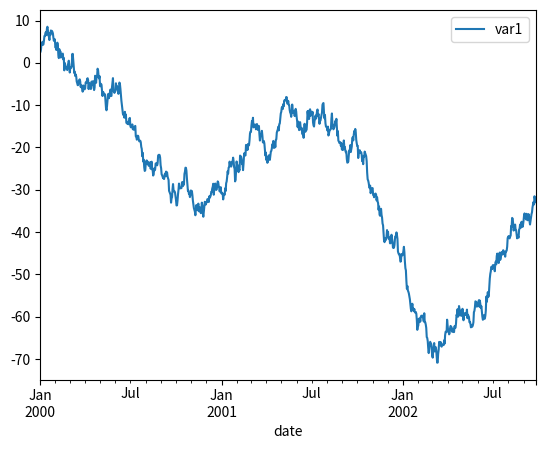

The matplotlib source for this figure: (Note: this script raises an exception after producing the figure.)
# Copyright 2020, Battelle Energy Alliance, LLC
# ALL RIGHTS RESERVED
"""
Created on Mar 17, 2021

[redacted]
"""
# External Imports
import numpy as np
import math
import copy
import pandas as pd
from scipy.stats import norm
from scipy import stats
import string
# Internal Imports

def piecewiseAggregateApproximation(data,w,timeID):
  """
    This method ...
    @ In, data, pandas DataFrame, 
    @ In, w, int, []
    @ Out, c, pandas DataFrame, 

    Reference: J. Lin, E. Keogh, L. Wei, and S. Lonardi 
               Experiencing SAX: a Novel Symbolic Representation of Time Series. 
               Data Mining and Knowledge Discovery Journal (2007).
    
    Link: https://www.cs.ucr.edu/~eamonn/SAX.htm
  """
  nTimeVals, nVars = data.shape
  
  newDate = pd.date_range(data.index.to_numpy()[0], data.index.to_numpy()[-1], periods=w)
  
  paaData = {}
  for var in data:
    res = np.zeros(w)
    if (nTimeVals % w == 0):
      inc = nTimeVals // w
      for i in range(0, nTimeVals):
        idx = i // inc
        res[idx] = res[idx] + data[var][i]
      paaData[var] = res / inc
    else:
      for i in range(0, w * nTimeVals):
        idx = i // nTimeVals
        pos = i // w
        res[idx] = res[idx] + data[var][pos]
      paaData[var] = res / nTimeVals
  
  paa = pd.DataFrame(paaData, index=newDate)
  print(paa)
  return paa


def timeSeriesNormalization(data, timeID):
  normalizationData = {}
  for var in data:
    normalizationData[var] = [np.mean(data[var].values),np.std(data[var].values)]
    data[var] = (data[var]-normalizationData[var][0])/normalizationData[var][1]  
  return data, normalizationData


def ndTS2String(paaTimeSeries, alphabetSizeDict, timeID):  
  varCutPoints = {}
  
  for var in paaTimeSeries:
    varCutPoints[var] = norm.ppf(np.linspace(0.0, 1.0, num=alphabetSizeDict[var]+1),loc=0., scale=1.)
    paaTimeSeries[var] = ts2String(paaTimeSeries[var], varCutPoints[var])
  
  return paaTimeSeries, varCutPoints
      
def ts2String(series, cuts): 
  alphabetString = string.ascii_uppercase
  alphabetList = list(alphabetString) 
  
  series = np.array(series)
  a_size = len(cuts)
  sax = list()

  for i in range(series.shape[0]):
      num = series[i]
      if num >= 0:
          j = a_size - 1
          while j > 0 and cuts[j] >= num:
              j = j - 1
          sax.append(alphabetList[j])
      else:
          j = 1
          while j < a_size and cuts[j] <= num:
              j = j + 1
          sax.append(alphabetList[j-1])

  return sax


def SAXtimePoints(data, timeID, alphabetSizeDict, symbolicSeriesLength, normalization=True):
  """
    This method ...
    @ In, data, pandas DataFrame, 
    @ In, alphabetSize, dict, discretization parameters for each dimensions
    @ In, timeSeriesLength, int,
    @ Out, symbolicTS, pandas DataFrame, 

    Reference: Lin, J., Keogh, E., Wei, L. and Lonardi, S. (2007). 
               Experiencing SAX: a Novel Symbolic Representation of Time Series. 
               Data Mining and Knowledge Discovery Journal.
    
    Link: https://www.cs.ucr.edu/~eamonn/SAX.htm
  """
  
  # Normalize data
  if normalization:  
    normalizedData, normalizationData = timeSeriesNormalization(data, timeID)
  
  # PAA process
  paaData = piecewiseAggregateApproximation(normalizedData,symbolicSeriesLength,timeID)
  
  symbolicData,varCutPoints = ndTS2String(paaData, alphabetSizeDict, timeID)
  
  return symbolicData,varCutPoints,normalizationData
  
    
def SAXtimeInterval(data, alphabetSize, timeSeriesLength):
  pass 


''' testing '''
from datetime import datetime
import matplotlib.pyplot as plt

data = {}
data['var1'] = np.random.randn(1000)
data['date'] = pd.date_range('1/1/2000', periods=1000)
df = pd.DataFrame({'var1':data['var1']}, index=data['date'])
df.index.name = 'date'
df = df.cumsum()

df.plot()

alphabetSizeDict={}
alphabetSizeDict['var1']=6
sax,cuts,normData = SAXtimePoints(df, 'date', alphabetSizeDict, 20, normalization=True)
print(sax)

for val in cuts['var1']:
  if val not in ['-inf','inf']:
    val = val*normData['var1'][1]+normData['var1'][0]
    plt.axhline(y=val,color='red')
for timeVal in sax.index.to_numpy():
  plt.axvline(x=timeVal,color='red')

print(cuts)
plt.show()



   
    
    
    